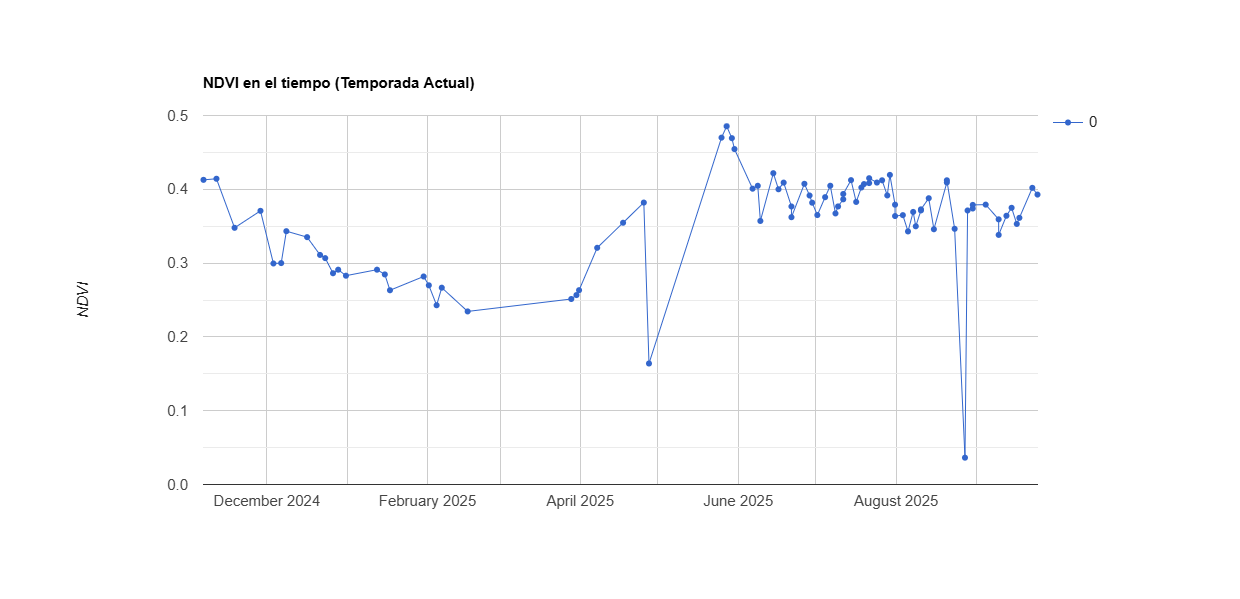

Data behind this chart, as committed beside it:
system:time_start, 0
Nov 6, 2024, 0.413
Nov 11, 2024, 0.414
Nov 18, 2024, 0.348
Nov 28, 2024, 0.371
Dec 3, 2024, 0.299
Dec 6, 2024, 0.3
Dec 8, 2024, 0.343
Dec 16, 2024, 0.335
Dec 21, 2024, 0.311
Dec 23, 2024, 0.307
Dec 26, 2024, 0.286
Dec 28, 2024, 0.291
Dec 31, 2024, 0.283
Jan 12, 2025, 0.291
Jan 15, 2025, 0.285
Jan 17, 2025, 0.263
Jan 30, 2025, 0.282
Feb 1, 2025, 0.27
Feb 4, 2025, 0.243
Feb 6, 2025, 0.267
Feb 16, 2025, 0.235
Mar 28, 2025, 0.251
Mar 30, 2025, 0.257
Mar 31, 2025, 0.263
Apr 7, 2025, 0.321
Apr 17, 2025, 0.355
Apr 25, 2025, 0.382
Apr 27, 2025, 0.164
May 25, 2025, 0.47
May 27, 2025, 0.485
May 29, 2025, 0.469
May 30, 2025, 0.455
Jun 6, 2025, 0.401
Jun 8, 2025, 0.405
Jun 9, 2025, 0.357
Jun 14, 2025, 0.422
Jun 16, 2025, 0.4
Jun 18, 2025, 0.409
Jun 21, 2025, 0.377
Jun 21, 2025, 0.362
Jun 26, 2025, 0.407
Jun 28, 2025, 0.392
Jun 29, 2025, 0.382
Jul 1, 2025, 0.365
Jul 4, 2025, 0.389
Jul 6, 2025, 0.405
Jul 8, 2025, 0.367
Jul 9, 2025, 0.377
Jul 11, 2025, 0.386
Jul 11, 2025, 0.394
Jul 14, 2025, 0.412
Jul 16, 2025, 0.383
Jul 18, 2025, 0.402
Jul 19, 2025, 0.407
Jul 21, 2025, 0.408
Jul 21, 2025, 0.415
Jul 24, 2025, 0.409
Jul 26, 2025, 0.412
Jul 28, 2025, 0.392
Jul 29, 2025, 0.42
... 26 more rows
